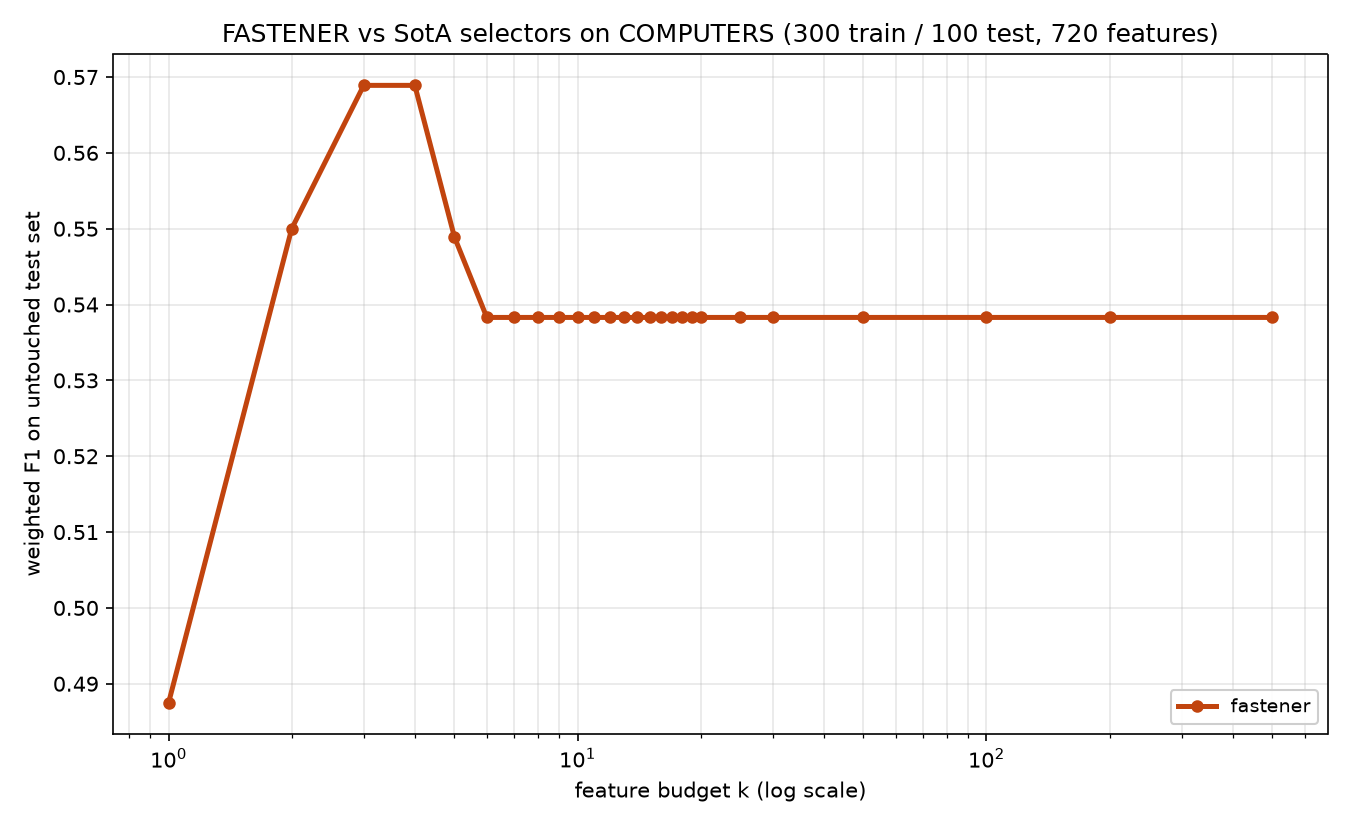

Source data for this figure (header and first rows):
method, algorithm_id, seed, budget_k, n_features_used, val_f1, test_f1, test_accuracy, test_balanced_accuracy
fastener, fastener@f7f475c+b7e724d#e357, 1999, 1, 1, 0.65, 0.4875, 0.49, 0.49
fastener, fastener@f7f475c+b7e724d#e357, 1999, 2, 2, 0.74, 0.55, 0.55, 0.55
fastener, fastener@f7f475c+b7e724d#e357, 1999, 3, 3, 0.77, 0.5689, 0.57, 0.57
fastener, fastener@f7f475c+b7e724d#e357, 1999, 4, 3, 0.77, 0.5689, 0.57, 0.57
fastener, fastener@f7f475c+b7e724d#e357, 1999, 5, 5, 0.7799, 0.5489, 0.55, 0.55
fastener, fastener@f7f475c+b7e724d#e357, 1999, 6, 6, 0.7999, 0.5383, 0.54, 0.54
fastener, fastener@f7f475c+b7e724d#e357, 1999, 7, 6, 0.7999, 0.5383, 0.54, 0.54
fastener, fastener@f7f475c+b7e724d#e357, 1999, 8, 6, 0.7999, 0.5383, 0.54, 0.54
fastener, fastener@f7f475c+b7e724d#e357, 1999, 9, 6, 0.7999, 0.5383, 0.54, 0.54
fastener, fastener@f7f475c+b7e724d#e357, 1999, 10, 6, 0.7999, 0.5383, 0.54, 0.54
fastener, fastener@f7f475c+b7e724d#e357, 1999, 11, 6, 0.7999, 0.5383, 0.54, 0.54
fastener, fastener@f7f475c+b7e724d#e357, 1999, 12, 6, 0.7999, 0.5383, 0.54, 0.54
fastener, fastener@f7f475c+b7e724d#e357, 1999, 13, 6, 0.7999, 0.5383, 0.54, 0.54
fastener, fastener@f7f475c+b7e724d#e357, 1999, 14, 6, 0.7999, 0.5383, 0.54, 0.54
fastener, fastener@f7f475c+b7e724d#e357, 1999, 15, 6, 0.7999, 0.5383, 0.54, 0.54
fastener, fastener@f7f475c+b7e724d#e357, 1999, 16, 6, 0.7999, 0.5383, 0.54, 0.54
fastener, fastener@f7f475c+b7e724d#e357, 1999, 17, 6, 0.7999, 0.5383, 0.54, 0.54
fastener, fastener@f7f475c+b7e724d#e357, 1999, 18, 6, 0.7999, 0.5383, 0.54, 0.54
fastener, fastener@f7f475c+b7e724d#e357, 1999, 19, 6, 0.7999, 0.5383, 0.54, 0.54
fastener, fastener@f7f475c+b7e724d#e357, 1999, 20, 6, 0.7999, 0.5383, 0.54, 0.54
fastener, fastener@f7f475c+b7e724d#e357, 1999, 25, 6, 0.7999, 0.5383, 0.54, 0.54
fastener, fastener@f7f475c+b7e724d#e357, 1999, 30, 6, 0.7999, 0.5383, 0.54, 0.54
fastener, fastener@f7f475c+b7e724d#e357, 1999, 50, 6, 0.7999, 0.5383, 0.54, 0.54
fastener, fastener@f7f475c+b7e724d#e357, 1999, 100, 6, 0.7999, 0.5383, 0.54, 0.54
fastener, fastener@f7f475c+b7e724d#e357, 1999, 200, 6, 0.7999, 0.5383, 0.54, 0.54
fastener, fastener@f7f475c+b7e724d#e357, 1999, 500, 6, 0.7999, 0.5383, 0.54, 0.54
